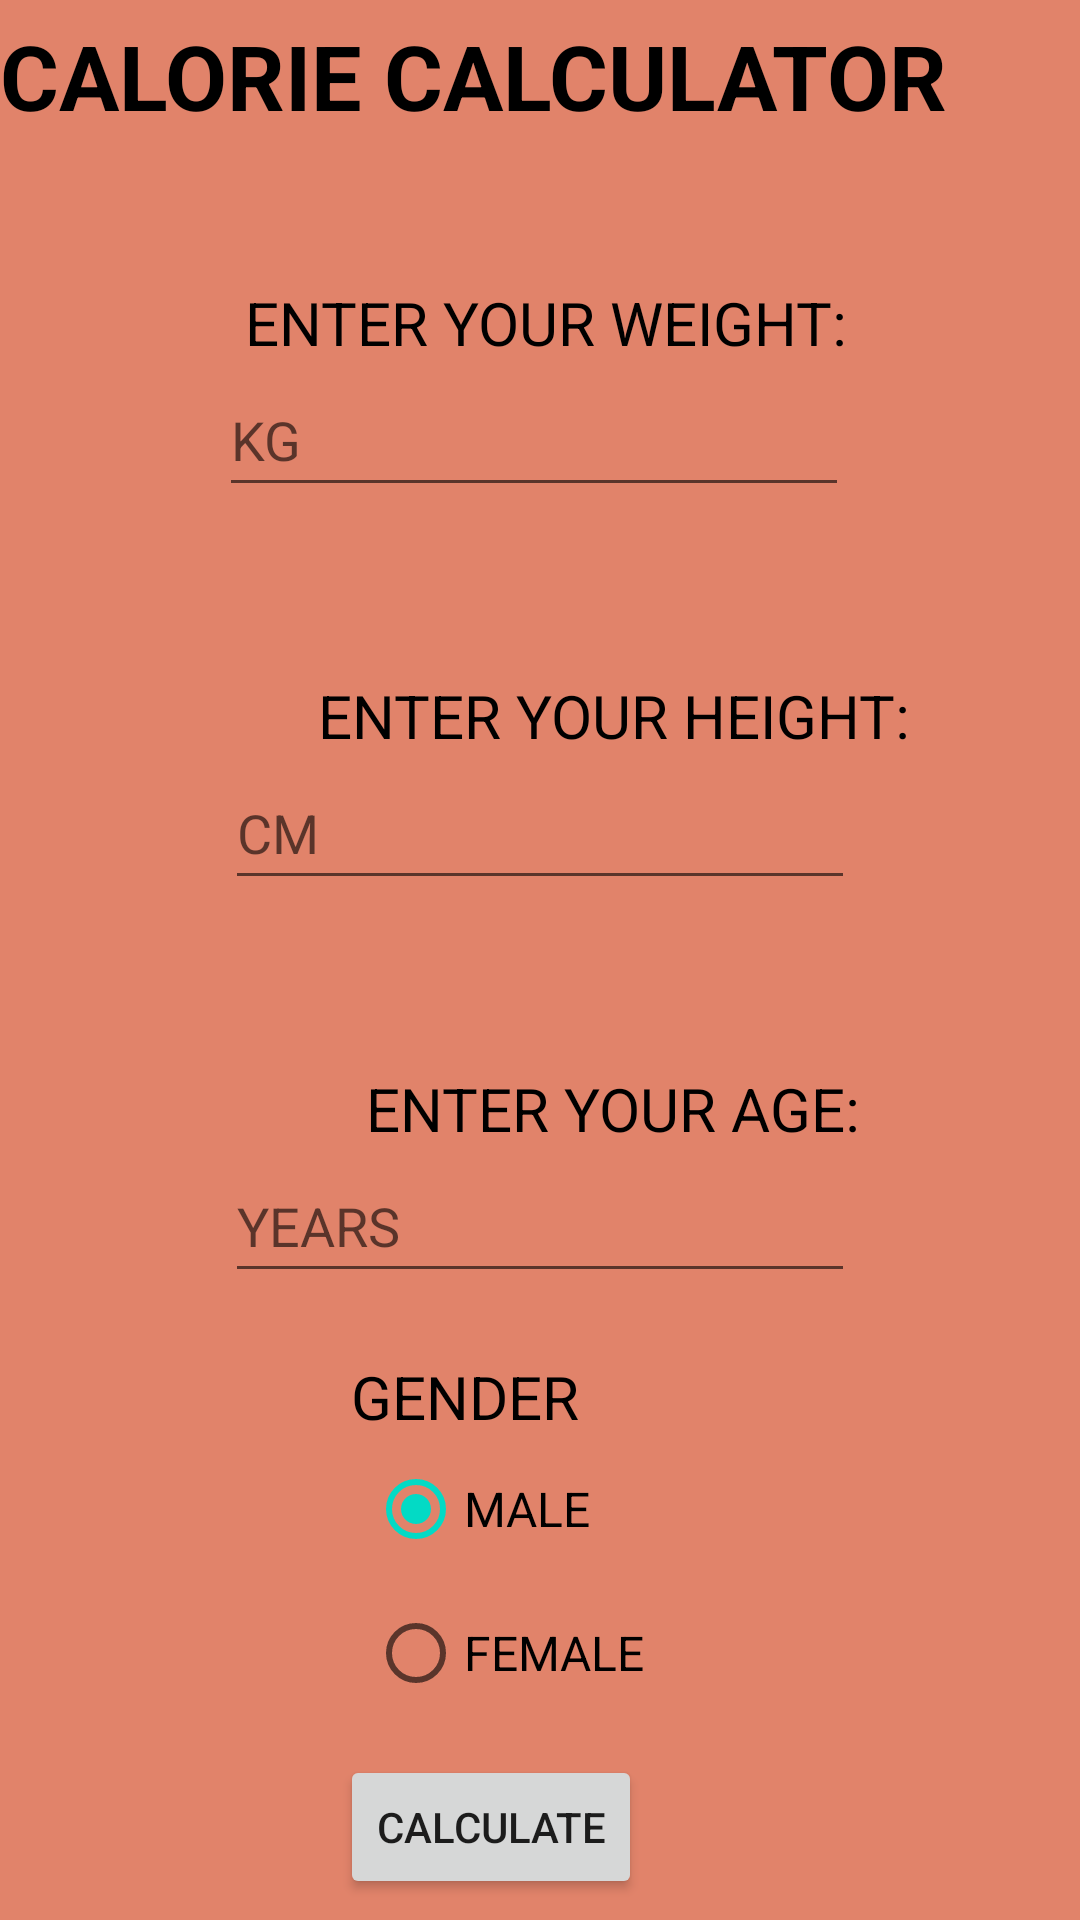

Produce the Android XML layout that renders to this screen, including the resource entries it uses.
<!-- AndroidManifest.xml: application theme Theme.LoginUI -->
<!-- res/layout/healthtracker.xml -->
<?xml version="1.0" encoding="utf-8"?>
<androidx.constraintlayout.widget.ConstraintLayout xmlns:android="http://schemas.android.com/apk/res/android"
    xmlns:app="http://schemas.android.com/apk/res-auto"
    xmlns:tools="http://schemas.android.com/tools"
    android:layout_width="match_parent"
    android:layout_height="match_parent"
    android:background="#E1836A"
    tools:context=".healthTracker">


    <TextView
        android:id="@+id/textView6"
        android:layout_width="match_parent"
        android:layout_height="53dp"
        android:layout_marginTop="5dp"
        android:text="CALORIE CALCULATOR"

        android:textColor="@color/black"
        android:textSize="30sp"
        android:textStyle="bold"
        app:layout_constraintEnd_toEndOf="parent"
        app:layout_constraintStart_toStartOf="parent"
        app:layout_constraintTop_toTopOf="parent" />

    <RadioGroup
        android:id="@+id/radioGroup"
        android:layout_width="115dp"
        android:layout_height="94dp"
        android:layout_marginStart="158dp"
        android:layout_marginEnd="158dp"
        app:layout_constraintEnd_toEndOf="parent"
        app:layout_constraintStart_toStartOf="parent"
        app:layout_constraintTop_toBottomOf="@+id/textView13">

        <RadioButton
            android:id="@+id/rb1"
            android:layout_width="match_parent"
            android:layout_height="wrap_content"
            android:checked="true"
            android:text="MALE"
            android:textColor="@color/black"
            android:textSize="16sp"
            tools:layout_editor_absoluteX="16dp"
            tools:layout_editor_absoluteY="279dp">

        </RadioButton>

        <RadioButton
            android:id="@+id/rb2"
            android:layout_width="match_parent"
            android:layout_height="48dp"
            android:minHeight="48dp"
            android:text="FEMALE"
            android:textAlignment="viewStart"
            android:textColor="@color/black"
            android:textSize="16sp"
            tools:layout_editor_absoluteX="16dp"
            tools:layout_editor_absoluteY="320dp">

        </RadioButton>

    </RadioGroup>

    <TextView
        android:id="@+id/textView10"
        android:layout_width="wrap_content"
        android:layout_height="wrap_content"
        android:layout_marginLeft="106dp"
        android:layout_marginTop="36dp"
        android:layout_marginRight="102dp"
        android:text="ENTER YOUR WEIGHT:"
        android:textColor="@color/black"
        android:textSize="20sp"
        app:layout_constraintEnd_toEndOf="parent"
        app:layout_constraintStart_toStartOf="parent"
        app:layout_constraintTop_toBottomOf="@+id/textView6" />

    <EditText
        android:id="@+id/Weight"
        android:layout_width="wrap_content"
        android:layout_height="wrap_content"
        android:layout_marginLeft="99dp"
        android:layout_marginRight="103dp"
        android:ems="10"
        android:hint="KG"
        android:inputType="number"
        android:minHeight="48dp"

        android:textColor="@color/black"
        app:layout_constraintEnd_toEndOf="parent"
        app:layout_constraintStart_toStartOf="parent"
        app:layout_constraintTop_toBottomOf="@+id/textView10" />

    <TextView
        android:id="@+id/textView11"
        android:layout_width="wrap_content"
        android:layout_height="wrap_content"
        android:layout_marginStart="106dp"
        android:layout_marginTop="56dp"
        android:layout_marginEnd="106dp"
        android:text="ENTER YOUR HEIGHT:"
        android:textColor="@color/black"
        android:textSize="20sp"
        app:layout_constraintEnd_toEndOf="parent"
        app:layout_constraintHorizontal_bias="0.0"
        app:layout_constraintStart_toStartOf="parent"
        app:layout_constraintTop_toBottomOf="@+id/Weight" />

    <EditText
        android:id="@+id/Height"
        android:layout_width="wrap_content"
        android:layout_height="wrap_content"
        android:layout_marginStart="101dp"
        android:layout_marginEnd="101dp"
        android:layout_marginBottom="28dp"
        android:ems="10"
        android:hint="CM"
        android:inputType="number"
        android:minHeight="48dp"

        android:textColor="@color/black"
        app:layout_constraintBottom_toTopOf="@+id/textView12"
        app:layout_constraintEnd_toEndOf="parent"
        app:layout_constraintStart_toStartOf="parent"
        app:layout_constraintTop_toBottomOf="@+id/textView11" />

    <TextView
        android:id="@+id/textView12"
        android:layout_width="wrap_content"
        android:layout_height="wrap_content"
        android:layout_marginLeft="122dp"
        android:layout_marginTop="28dp"
        android:layout_marginRight="123dp"
        android:text="ENTER YOUR AGE:"

        android:textColor="@color/black"
        android:textSize="20sp"
        app:layout_constraintBottom_toTopOf="@+id/Age"
        app:layout_constraintEnd_toEndOf="parent"
        app:layout_constraintHorizontal_bias="0.0"
        app:layout_constraintStart_toStartOf="parent"
        app:layout_constraintTop_toBottomOf="@+id/Height" />

    <EditText
        android:id="@+id/Age"
        android:layout_width="wrap_content"
        android:layout_height="wrap_content"
        android:layout_marginStart="101dp"
        android:layout_marginEnd="101dp"
        android:layout_marginBottom="21dp"
        android:ems="10"
        android:hint="YEARS"
        android:inputType="number"
        android:minHeight="48dp"

        android:textColor="@color/black"
        app:layout_constraintBottom_toTopOf="@+id/textView13"
        app:layout_constraintEnd_toEndOf="parent"
        app:layout_constraintStart_toStartOf="parent"
        app:layout_constraintTop_toBottomOf="@+id/textView12" />

    <TextView
        android:id="@+id/textView13"
        android:layout_width="wrap_content"
        android:layout_height="wrap_content"
        android:layout_marginStart="167dp"
        android:layout_marginTop="21dp"
        android:layout_marginEnd="167dp"
        android:text="GENDER"

        android:textColor="@color/black"
        android:textSize="20sp"
        app:layout_constraintEnd_toEndOf="parent"
        app:layout_constraintHorizontal_bias="1.0"
        app:layout_constraintStart_toStartOf="parent"
        app:layout_constraintTop_toBottomOf="@+id/Age" />

    <TextView
        android:id="@+id/textView14"
        android:layout_width="201dp"
        android:layout_height="24dp"
        android:layout_marginStart="112dp"
        android:layout_marginEnd="112dp"
        android:layout_marginBottom="12dp"
        android:text="You should be eating"

        android:textColor="@color/black"
        android:textSize="20sp"
        app:layout_constraintBottom_toTopOf="@+id/Answer"
        app:layout_constraintEnd_toEndOf="parent"
        app:layout_constraintHorizontal_bias="0.428"
        app:layout_constraintStart_toStartOf="parent" />

    <TextView
        android:id="@+id/Answer"
        android:layout_width="98dp"
        android:layout_height="20dp"
        android:layout_marginStart="152dp"
        android:layout_marginEnd="152dp"

        android:textColor="@color/black"
        android:textSize="20sp"
        app:layout_constraintEnd_toEndOf="parent"
        app:layout_constraintStart_toStartOf="parent"
        app:layout_constraintTop_toBottomOf="@+id/textView14" />

    <TextView
        android:id="@+id/textView16"
        android:layout_width="211dp"
        android:layout_height="21dp"
        android:layout_marginLeft="117dp"
        android:layout_marginTop="3dp"
        android:layout_marginRight="118dp"
        android:layout_marginBottom="16dp"
        android:text="CALORIES PER DAY"

        android:textColor="@color/black"
        android:textSize="20sp"
        app:layout_constraintBottom_toBottomOf="parent"
        app:layout_constraintEnd_toEndOf="parent"
        app:layout_constraintStart_toStartOf="parent"
        app:layout_constraintTop_toBottomOf="@+id/Answer" />

    <Button
        android:id="@+id/button"
        android:layout_width="wrap_content"
        android:layout_height="wrap_content"
        android:layout_marginLeft="145dp"
        android:layout_marginTop="12dp"
        android:layout_marginRight="146dp"
        android:layout_marginBottom="23dp"
        android:text="CALCULATE"

        android:textSize="14sp"
        app:layout_constraintBottom_toTopOf="@+id/textView14"
        app:layout_constraintEnd_toEndOf="parent"
        app:layout_constraintHorizontal_bias="1.0"
        app:layout_constraintStart_toStartOf="parent"
        app:layout_constraintTop_toBottomOf="@+id/radioGroup" />
</androidx.constraintlayout.widget.ConstraintLayout>
<!-- resources referenced by this layout -->
<resources>
  <style name="Theme.LoginUI" parent="Theme.MaterialComponents.DayNight.DarkActionBar">
          
          <item name="colorPrimary">@color/purple_700</item>
          <item name="colorPrimaryVariant">@color/purple_700</item>
          <item name="colorOnPrimary">@color/white</item>
          
          <item name="colorSecondary">@color/teal_200</item>
          <item name="colorSecondaryVariant">@color/teal_700</item>
          <item name="colorOnSecondary">@color/black</item>
          
          <item name="android:statusBarColor" tools:targetApi="l">?attr/colorPrimaryVariant</item>
          
      </style>
  <!-- not gathered from this repository: default colours our renderer supplied (Android Studio template values) -->
  <color name="purple_700">#FF3700B3</color>
  <color name="teal_200">#FF03DAC5</color>
  <color name="teal_700">#FF018786</color>
  <color name="black">#FF000000</color>
  <color name="white">#FFFFFFFF</color>
</resources>
